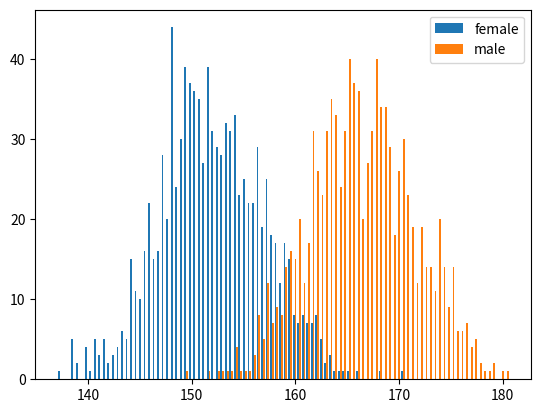

Reproduce this figure in Python.
import pandas as pd
import numpy as np
import matplotlib.pyplot as plt
from scipy.stats import norm

f_heights = pd.Series(np.random.normal(152, 5, 1000))
m_heights = pd.Series(np.random.normal(166, 5, 1000))

num_females = f_heights.size
num_males = m_heights.size
total = num_females + num_males

plt.hist([f_heights, m_heights], bins=100, label=['female', 'male'])
plt.legend(loc='upper right')
plt.show()

def threshold_classifier(threshold_increment, f_heights, m_heights):
    lower_bound_of_overlap = m_heights.min()
    upper_bound_of_overlap = f_heights.max()
    total = f_heights.size + m_heights.size

    print(lower_bound_of_overlap, upper_bound_of_overlap)

    new_lower_bound = np.floor(lower_bound_of_overlap)
    new_upper_bound = np.ceil(upper_bound_of_overlap)

    current_min_miss_classification_rate = 100.0
    current_optimal_threshold = new_lower_bound

    for threshold in np.arange(new_lower_bound, new_upper_bound+1, threshold_increment):
        misclassified_females = sum(f_heights >= threshold)
        misclassified_males = sum(m_heights < threshold)
        misclassification_rate = 100.0 * (misclassified_females + misclassified_males) / total

        print(threshold, misclassified_females, misclassified_males, misclassification_rate)

        if misclassification_rate < current_min_miss_classification_rate:
            current_min_miss_classification_rate = misclassification_rate
            current_optimal_threshold = threshold

    print("currentmin", current_optimal_threshold)
    return current_optimal_threshold, current_min_miss_classification_rate

def quantize(heights, interval_len):
    interval_label = np.floor(heights / interval_len)
    interval_counts = interval_label.value_counts()
    return interval_counts

def local_classifier(interval_len, f_heights, m_heights):
    total = f_heights.size + m_heights.size
    male_quantized = quantize(m_heights, interval_len)
    female_quantized = quantize(f_heights, interval_len)

    quantized_overlap_lower_bound = int(male_quantized.index.min())
    quantized_overlap_upper_bound = int(female_quantized.index.max())

    total_misclassification = 0

    for common_interval in range(quantized_overlap_lower_bound, quantized_overlap_upper_bound + 1):
        female_count = 0 if common_interval not in female_quantized.index else female_quantized[common_interval]
        male_count = 0 if common_interval not in male_quantized.index else male_quantized[common_interval]

        error = min(female_count, male_count)
        total_misclassification += error

        print(common_interval, female_count, male_count, error, total_misclassification)

    return 100.0 * total_misclassification / total

def probability_classifier(f_heights, m_heights):
    total = f_heights.size + m_heights.size
    male_mean = m_heights.mean()
    male_sd= m_heights.std()
    female_mean = f_heights.mean()
    female_sd= f_heights.std()
    print(male_mean, male_sd, female_mean, female_sd)

    num_misclassified_females = 0
    for current_height in f_heights:
        female_probability = norm.pdf(current_height,female_mean,female_sd)
        male_probability = norm.pdf(current_height,male_mean,male_sd)
        if male_probability > female_probability:
            print("misclassified female", current_height,female_probability, male_probability)
            num_misclassified_females +=1

    print("num_misclassified_females =", num_misclassified_females)

    num_misclassified_males = 0
    for current_height in m_heights:
        female_probability = norm.pdf(current_height,female_mean,female_sd)
        male_probability = norm.pdf(current_height,male_mean,male_sd)
        if male_probability < female_probability:
            print("misclassified male",current_height,female_probability, male_probability)
            num_misclassified_males +=1

    print("num_misclassified_males =", num_misclassified_males)
    return num_misclassified_females, num_misclassified_males

threshold_results = threshold_classifier(0.5, f_heights, m_heights)
print(threshold_results)

local_error = local_classifier(0.5, f_heights, m_heights)
print(f'Local Classifier Error: {local_error}')

probability_results = probability_classifier(f_heights, m_heights)
print(f'Probability Classifier Results: {probability_results}')
